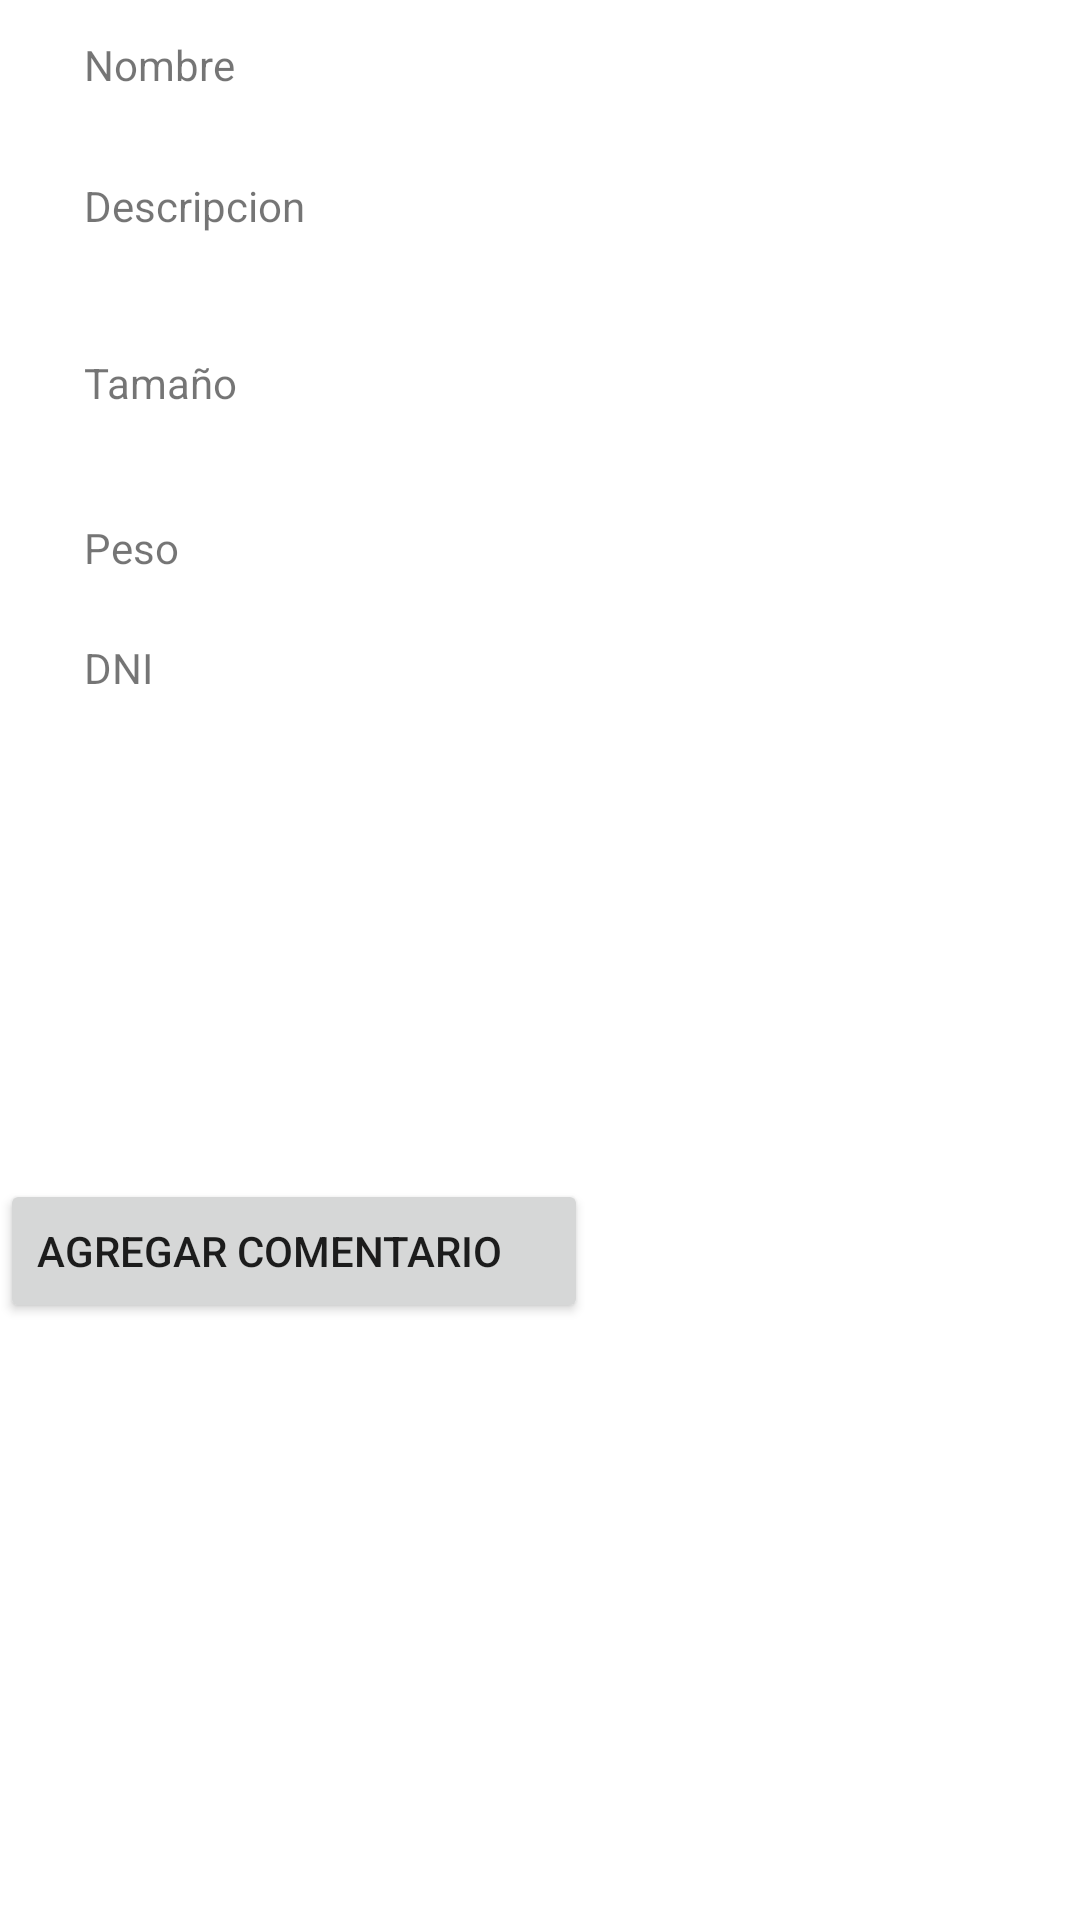

Reconstruct the res/layout file that produces this screen, plus the resources it refers to.
<!-- AndroidManifest.xml: application theme Theme.AppFinalPDMSqlite -->
<!-- res/layout/activity_infotrabajos.xml -->
<?xml version="1.0" encoding="utf-8"?>
<androidx.constraintlayout.widget.ConstraintLayout xmlns:android="http://schemas.android.com/apk/res/android"
    xmlns:app="http://schemas.android.com/apk/res-auto"
    xmlns:tools="http://schemas.android.com/tools"
    android:layout_width="match_parent"
    android:layout_height="match_parent"
    tools:context="com.example.appfinalpdmsqlite.infoExpo">

    <TextView
        android:id="@+id/textView1"
        android:layout_width="wrap_content"
        android:layout_height="wrap_content"
        android:layout_marginStart="28dp"
        android:layout_marginLeft="28dp"
        android:layout_marginTop="12dp"
        android:text="@string/nombreTrabajo"
        android:textSize="14sp"
        app:layout_constraintStart_toStartOf="parent"
        app:layout_constraintTop_toTopOf="parent" />

    <TextView
        android:id="@+id/nomTrabajo"
        android:layout_width="wrap_content"
        android:layout_height="wrap_content"
        android:layout_marginTop="16dp"
        android:ems="10"
        app:layout_constraintEnd_toEndOf="parent"
        app:layout_constraintHorizontal_bias="0.547"
        app:layout_constraintStart_toEndOf="@+id/textView1"
        app:layout_constraintTop_toTopOf="parent" />

    <TextView
        android:id="@+id/textView5"
        android:layout_width="wrap_content"
        android:layout_height="wrap_content"
        android:layout_marginStart="28dp"
        android:layout_marginLeft="28dp"
        android:layout_marginTop="36dp"
        android:text="@string/peso"
        android:textSize="14sp"
        app:layout_constraintStart_toStartOf="parent"
        app:layout_constraintTop_toBottomOf="@+id/textView4" />

    <TextView
        android:id="@+id/textView3"
        android:layout_width="wrap_content"
        android:layout_height="wrap_content"
        android:layout_marginStart="28dp"
        android:layout_marginLeft="28dp"
        android:layout_marginTop="28dp"
        android:text="@string/descripcionTrabajo"
        android:textSize="14sp"
        app:layout_constraintStart_toStartOf="parent"
        app:layout_constraintTop_toBottomOf="@+id/textView1" />

    <TextView
        android:id="@+id/textView4"
        android:layout_width="wrap_content"
        android:layout_height="wrap_content"
        android:layout_marginStart="28dp"
        android:layout_marginLeft="28dp"
        android:layout_marginTop="40dp"
        android:text="@string/tamaño"
        android:textSize="14sp"
        app:layout_constraintStart_toStartOf="parent"
        app:layout_constraintTop_toBottomOf="@+id/textView3" />

    <TextView
        android:id="@+id/descripcionTrabajo"
        android:layout_width="wrap_content"
        android:layout_height="wrap_content"
        android:layout_marginTop="24dp"
        android:ems="10"
        android:inputType="textPersonName"
        app:layout_constraintEnd_toEndOf="parent"
        app:layout_constraintHorizontal_bias="0.455"
        app:layout_constraintStart_toEndOf="@+id/textView3"
        app:layout_constraintTop_toBottomOf="@+id/nomTrabajo" />

    <TextView
        android:id="@+id/textView8"
        android:layout_width="wrap_content"
        android:layout_height="wrap_content"
        android:layout_marginStart="28dp"
        android:layout_marginLeft="28dp"
        android:layout_marginTop="76dp"
        android:text="DNI"
        android:textSize="14sp"
        app:layout_constraintStart_toStartOf="parent"
        app:layout_constraintTop_toBottomOf="@+id/textView4" />

    <TextView
        android:id="@+id/tamanioTrabajo"
        android:layout_width="wrap_content"
        android:layout_height="wrap_content"
        android:layout_marginTop="40dp"
        android:ems="10"
        android:inputType="textPersonName"
        app:layout_constraintEnd_toEndOf="parent"
        app:layout_constraintHorizontal_bias="0.529"
        app:layout_constraintStart_toEndOf="@+id/textView4"
        app:layout_constraintTop_toBottomOf="@+id/descripcionTrabajo" />

    <TextView
        android:id="@+id/pesoTrabajo"
        android:layout_width="wrap_content"
        android:layout_height="wrap_content"
        android:layout_marginStart="108dp"
        android:layout_marginLeft="108dp"
        android:layout_marginTop="36dp"
        android:ems="10"
        app:layout_constraintStart_toEndOf="@+id/textView5"
        app:layout_constraintTop_toBottomOf="@+id/tamanioTrabajo" />

    <TextView
        android:id="@+id/dniArtTrabajo"
        android:layout_width="wrap_content"
        android:layout_height="wrap_content"
        android:layout_marginStart="120dp"
        android:layout_marginLeft="120dp"
        android:layout_marginTop="28dp"
        android:ems="10"
        app:layout_constraintStart_toEndOf="@+id/textView8"
        app:layout_constraintTop_toBottomOf="@+id/pesoTrabajo" />

    <LinearLayout
        android:id="@+id/linearLayout"
        android:layout_width="418dp"
        android:layout_height="271dp"
        android:orientation="horizontal"
        app:layout_constraintBottom_toBottomOf="parent"
        app:layout_constraintStart_toStartOf="parent">

        <Button
            android:id="@+id/btComentario"
            android:layout_width="wrap_content"
            android:layout_height="wrap_content"
            android:layout_marginTop="24dp"
            android:text="Agregar comentario
    " />
    </LinearLayout>

</androidx.constraintlayout.widget.ConstraintLayout>
<!-- resources referenced by this layout -->
<resources>
  <string name="descripcionTrabajo">Descripcion</string>
  <string name="nombreTrabajo">Nombre</string>
  <string name="peso">Peso</string>
  <style name="Theme.AppFinalPDMSqlite" parent="Theme.MaterialComponents.DayNight.DarkActionBar">
          
          <item name="colorPrimary">@color/purple_500</item>
          <item name="colorPrimaryVariant">@color/purple_700</item>
          <item name="colorOnPrimary">@color/white</item>
          
          <item name="colorSecondary">@color/teal_200</item>
          <item name="colorSecondaryVariant">@color/teal_700</item>
          <item name="colorOnSecondary">@color/white</item>
          
          <item name="android:statusBarColor" tools:targetApi="l">?attr/colorPrimaryVariant</item>
          
      </style>
  <!-- not gathered from this repository: default colours our renderer supplied (Android Studio template values) -->
  <color name="purple_500">#FF6200EE</color>
  <color name="purple_700">#FF3700B3</color>
  <color name="teal_200">#FF03DAC5</color>
  <color name="teal_700">#FF018786</color>
  <color name="white">#FFFFFFFF</color>
</resources>
